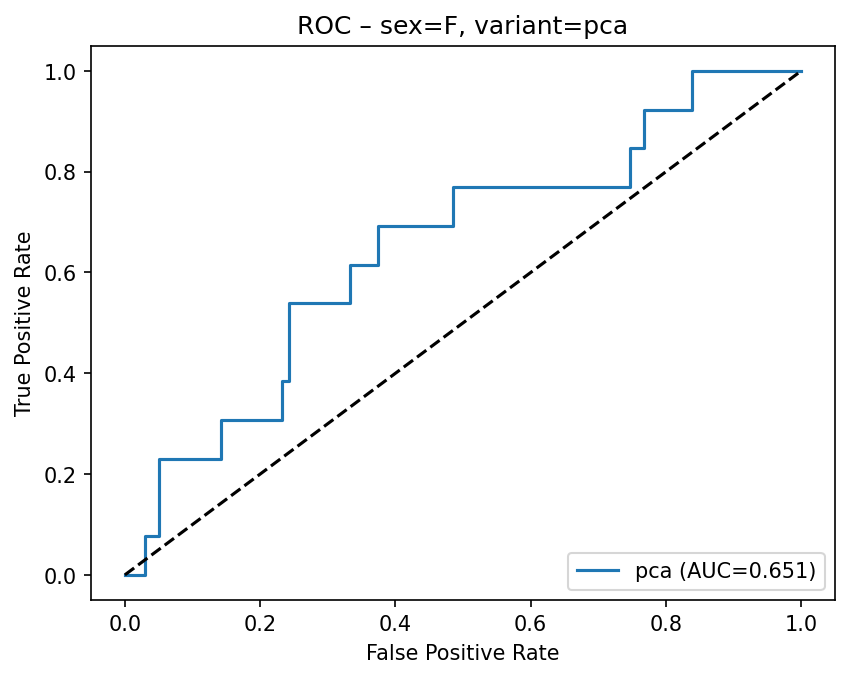

The file beside this chart, header and first rows:
fpr, tpr
0.0, 0.0
0.0101, 0.0
0.0303, 0.0
0.0303, 0.07692
0.05051, 0.07692
0.05051, 0.2308
0.1414, 0.2308
0.1414, 0.3077
0.2323, 0.3077
0.2323, 0.3846
0.2424, 0.3846
0.2424, 0.5385
0.3333, 0.5385
0.3333, 0.6154
0.3737, 0.6154
0.3737, 0.6923
0.4848, 0.6923
0.4848, 0.7692
0.7475, 0.7692
0.7475, 0.8462
0.7677, 0.8462
0.7677, 0.9231
0.8384, 0.9231
0.8384, 1.0
1.0, 1.0
